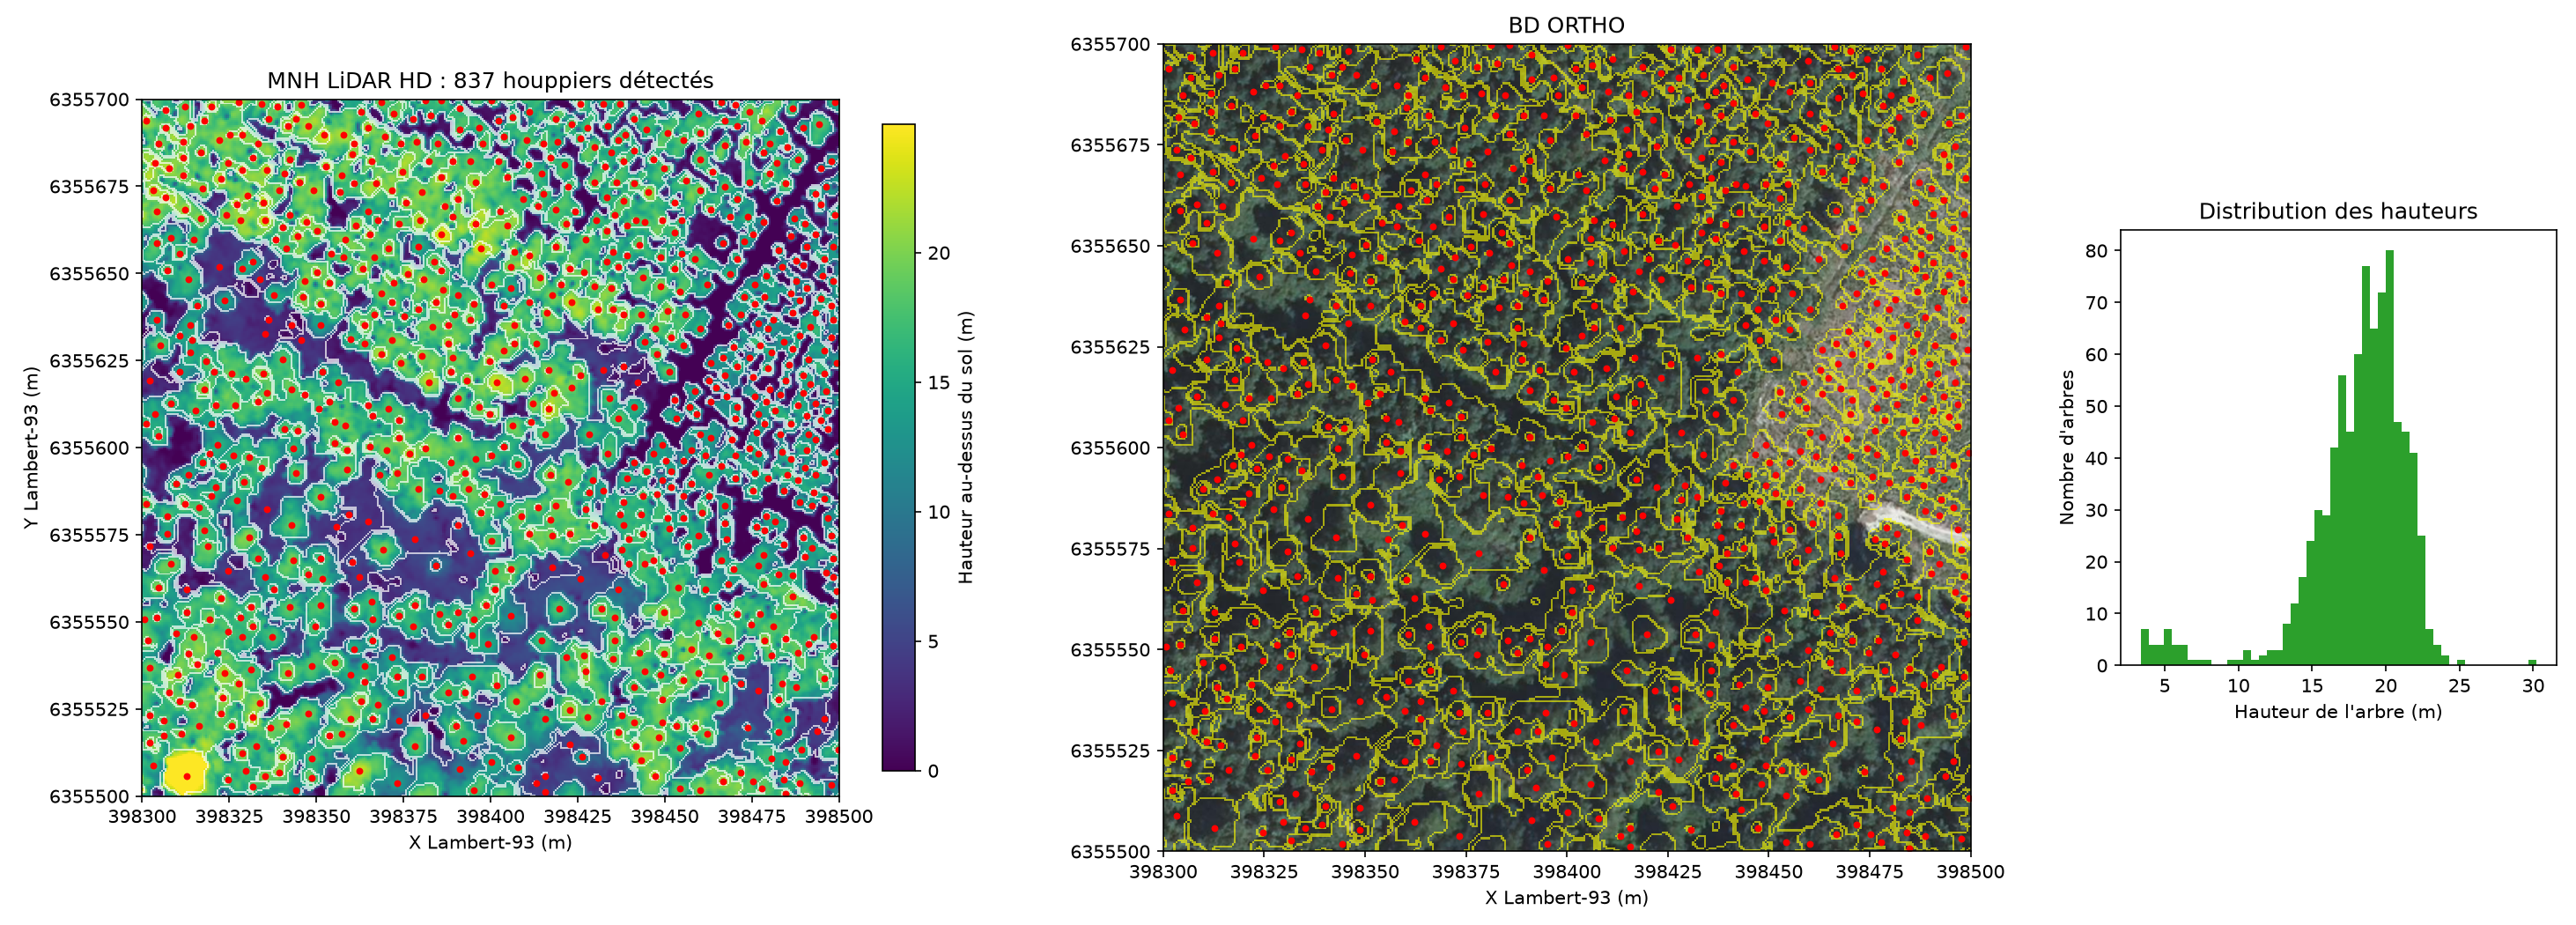

Source data for this figure (header and first rows):
id, x_l93, y_l93, hauteur_m, surface_houppier_m2, diametre_houppier_m
68, 398381, 6355700, 18.24, 2.50, 1.78
69, 398386, 6355700, 18.61, 85.50, 10.43
70, 398400, 6355700, 18.86, 42.75, 7.38
71, 398328, 6355699, 22.22, 74.25, 9.72
72, 398369, 6355699, 19.42, 44.75, 7.55
73, 398466, 6355699, 17.96, 1.50, 1.38
74, 398499, 6355699, 16.92, 24.25, 5.56
75, 398334, 6355699, 20.35, 66.75, 9.22
76, 398426, 6355699, 19.32, 5.75, 2.71
77, 398432, 6355699, 17.84, 66.50, 9.20
78, 398437, 6355699, 19.08, 31.50, 6.33
80, 398346, 6355698, 20.25, 38.75, 7.02
81, 398470, 6355698, 17.94, 2.75, 1.87
82, 398312, 6355698, 19.60, 35.50, 6.72
83, 398320, 6355698, 22.41, 8.00, 3.19
84, 398339, 6355698, 21.08, 3.75, 2.19
86, 398391, 6355697, 17.92, 1.25, 1.26
87, 398487, 6355697, 18.15, 36.00, 6.77
88, 398307, 6355697, 19.10, 1.25, 1.26
89, 398363, 6355696, 19.20, 3.00, 1.95
90, 398411, 6355696, 17.43, 1.00, 1.13
91, 398474, 6355696, 20.16, 47.75, 7.80
92, 398372, 6355696, 20.58, 17.25, 4.69
93, 398460, 6355696, 17.71, 81.25, 10.17
94, 398383, 6355695, 17.63, 3.25, 2.03
96, 398406, 6355695, 18.88, 6.50, 2.88
97, 398336, 6355694, 20.30, 35.00, 6.68
98, 398344, 6355694, 22.25, 15.75, 4.48
99, 398378, 6355694, 17.02, 1.25, 1.26
100, 398419, 6355694, 19.43, 12.00, 3.91
101, 398441, 6355694, 18.21, 5.75, 2.71
102, 398301, 6355694, 21.92, 83.00, 10.28
103, 398318, 6355694, 21.12, 4.75, 2.46
104, 398402, 6355694, 16.73, 12.75, 4.03
105, 398467, 6355694, 18.06, 2.50, 1.78
106, 398478, 6355694, 21.52, 40.75, 7.20
108, 398423, 6355693, 18.75, 9.00, 3.39
109, 398494, 6355693, 18.48, 44.25, 7.51
110, 398314, 6355692, 21.06, 25.50, 5.70
111, 398342, 6355692, 22.44, 2.00, 1.60
112, 398348, 6355692, 22.32, 68.00, 9.30
113, 398434, 6355692, 17.37, 20.50, 5.11
114, 398471, 6355692, 18.62, 26.00, 5.75
115, 398307, 6355692, 20.95, 7.50, 3.09
116, 398365, 6355692, 21.98, 7.25, 3.04
117, 398397, 6355692, 18.35, 48.25, 7.84
118, 398428, 6355692, 18.06, 33.75, 6.56
119, 398490, 6355692, 15.55, 22.00, 5.29
120, 398391, 6355691, 18.83, 27.00, 5.86
121, 398445, 6355691, 18.12, 42.75, 7.38
122, 398483, 6355691, 17.32, 3.00, 1.95
124, 398451, 6355690, 19.71, 35.25, 6.70
125, 398460, 6355690, 19.17, 9.75, 3.52
126, 398325, 6355690, 21.59, 6.75, 2.93
127, 398329, 6355690, 22.21, 2.50, 1.78
128, 398352, 6355690, 23.56, 13.25, 4.11
129, 398358, 6355690, 22.28, 152.2, 13.92
130, 398439, 6355690, 18.35, 0.25, 0.56
131, 398370, 6355689, 21.04, 84.50, 10.37
132, 398404, 6355689, 18.63, 8.00, 3.19
... 777 more rows
